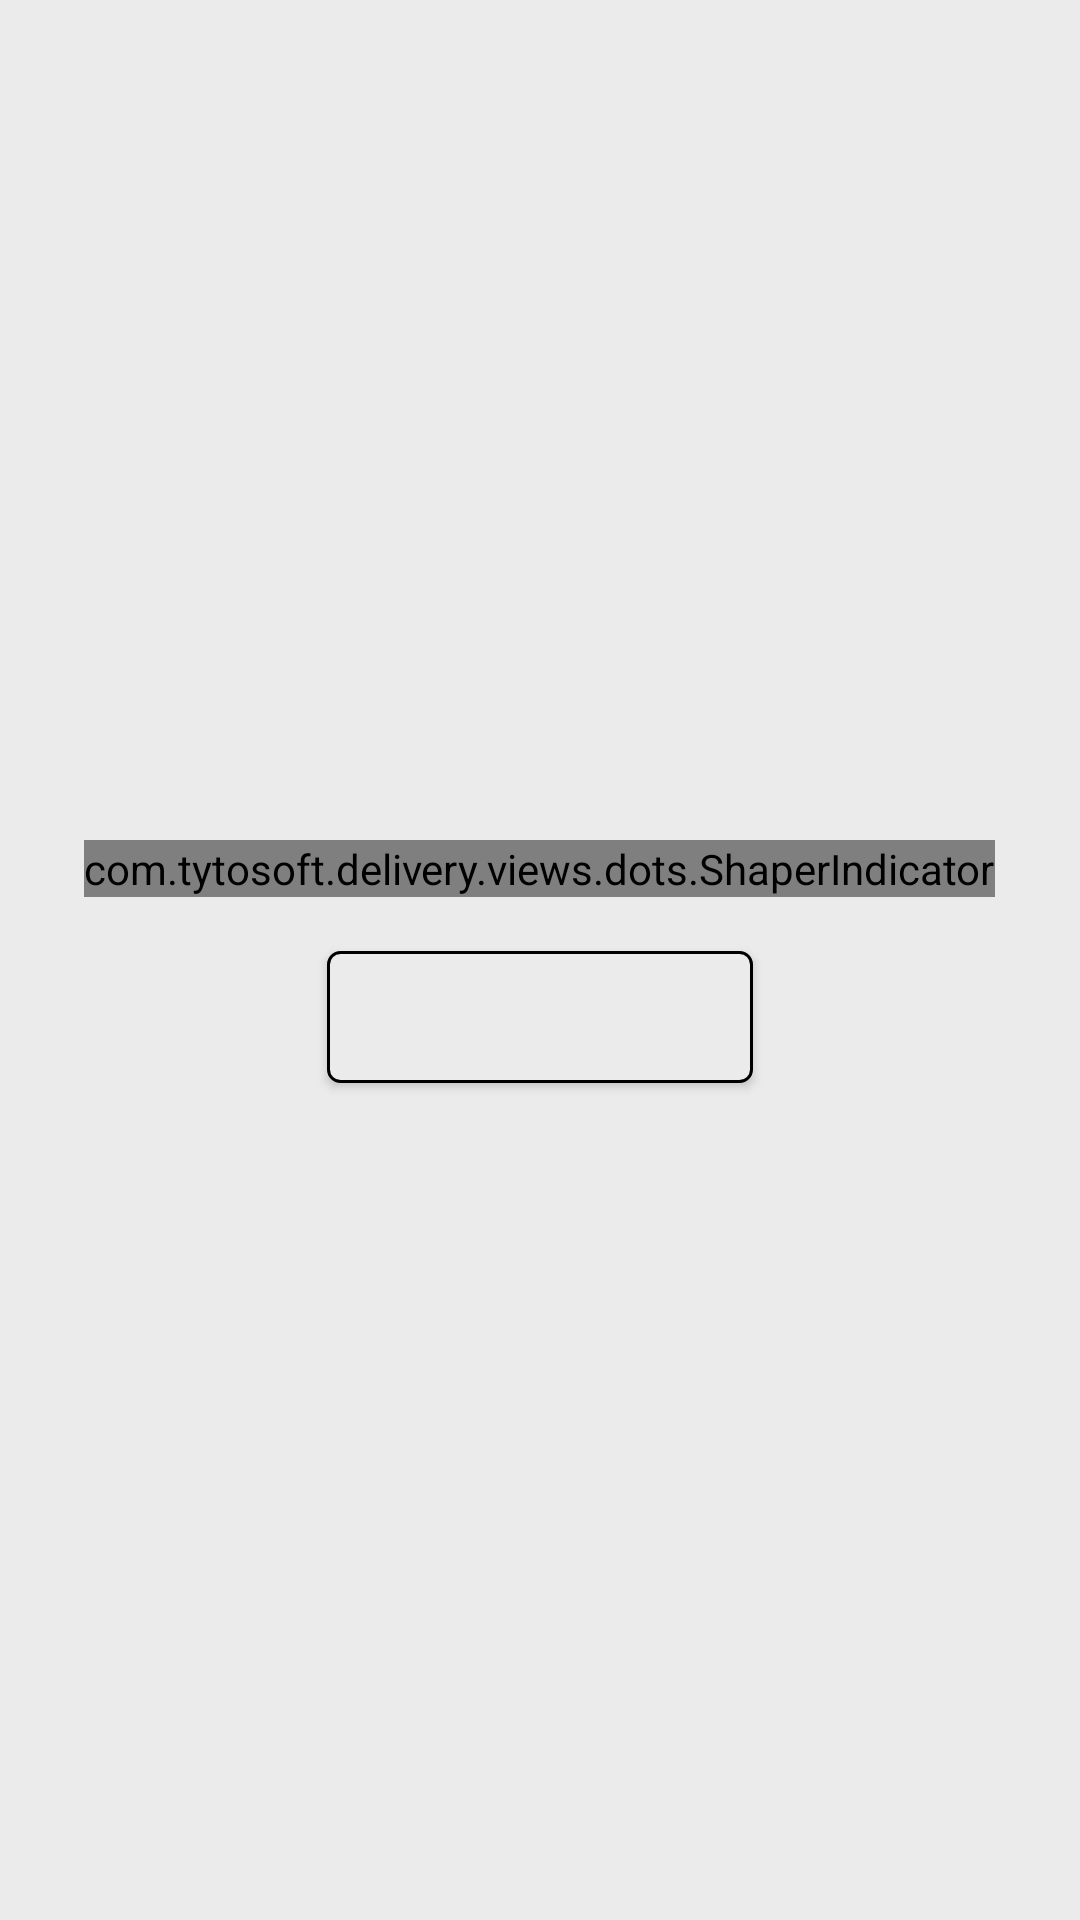

Here is an Android app screen rendered from its layout file. Give the layout XML and the strings, colors and styles it references.
<!-- AndroidManifest.xml: application theme AppTheme -->
<!-- res/layout/activity_create_zakaz.xml -->
<?xml version="1.0" encoding="utf-8"?>
<RelativeLayout
	xmlns:android="http://schemas.android.com/apk/res/android"
	xmlns:tools="http://schemas.android.com/tools"
	xmlns:app="http://schemas.android.com/apk/res-auto"
	android:layout_width="match_parent"
	android:layout_height="match_parent"
	android:animateLayoutChanges="true"

	>

<RelativeLayout

	android:layout_width="match_parent"
	android:layout_height="match_parent"

	android:background="@color/adsBackground"
	tools:context="com.kos.delivery.ActivityCreateZakaz">



	<android.support.v4.view.ViewPager
		android:id="@+id/pager"
		android:layout_width="match_parent"
		android:layout_height="match_parent"
		/>

	<android.support.v7.widget.Toolbar
		android:id="@+id/toolbar"
		android:layout_width="match_parent"
		android:layout_height="?attr/actionBarSize"
		android:background="@color/transparent"
		app:popupTheme="@style/AppTheme.PopupOverlay">

	</android.support.v7.widget.Toolbar>

	<Button
		android:id="@+id/nextBtn"
		android:layout_width="@dimen/widthBtnCreateZakaz"

		android:layout_height="wrap_content"

		tools:text="Далее"
		android:layout_below="@+id/indicator"
		style="@style/CreateZakazNextButton"

		/>
	<com.tytosoft.delivery.views.dots.ShaperIndicator
		android:layout_width="wrap_content"
		android:layout_height="wrap_content"
		android:id="@+id/indicator"
		app:selectedDotDiameter="4dp"
		app:selectedDotWidth="48dp"
		app:unselectedDotDiameter="4dp"
		app:unselectedDotWidth="48dp"
		app:selectedDotColor="@color/defaultPrimary"
		app:unselectedDotColor="@color/unselectCreateZakazIndicator"
		app:dotIconHeight="24dp"

		style="@style/CreateZakazIndicator"

		/>



</RelativeLayout>

	<include layout="@layout/layout_create_zakaz_complete"
			 tools:visibility="invisible"
		/>
</RelativeLayout>
<!-- res/layout/layout_create_zakaz_complete.xml (included above) -->
<?xml version="1.0" encoding="utf-8"?>
<RelativeLayout xmlns:android="http://schemas.android.com/apk/res/android"
				xmlns:tools="http://schemas.android.com/tools"
				android:id="@+id/completeLayout"
				android:layout_width="match_parent"
				android:layout_height="match_parent"
				android:background="@color/defaultPrimary"
				android:orientation="vertical"
				android:visibility="gone"
				tools:visibility="visible"
				android:clickable="true"

	>
	<ProgressBar
		style="?android:attr/progressBarStyleLarge"
		android:layout_width="wrap_content"
		android:layout_height="wrap_content"
		android:id="@+id/progressBar"
		android:layout_centerInParent="true"/>
	<LinearLayout
		android:layout_width="240dp"
		android:layout_height="wrap_content"
		android:id="@+id/layoutResult"
		android:layout_centerInParent="true"
		android:orientation="vertical"
		>

		<TextView
			android:layout_width="match_parent"
			android:layout_height="wrap_content"
			android:id="@+id/resultTitle"
			android:text="@string/createZakazCompleteName"
			style="@style/createZakazCompleteText"/>

		<TextView
			android:layout_width="match_parent"
			android:layout_height="wrap_content"
			android:layout_marginTop="16dp"
			android:id="@+id/resultMessage"
			android:text="@string/createZakazCompleteText"

			style="@style/createZakazCompleteText"
			/>



		<Button
			android:id="@+id/completeBtn"
			style="@style/WhiteButton"
			android:textColor="@color/white"
			android:layout_width="@dimen/widthBtnCreateZakaz"
			android:layout_height="wrap_content"
			android:layout_gravity="center_horizontal"
			android:layout_marginTop="75dp"

			android:text="@string/createZakazCompleteBtn"

			/>
	</LinearLayout>


</RelativeLayout>
<!-- resources referenced by this layout -->
<resources>
  <color name="adsBackground">#FFEBEBEB</color>
  <color name="defaultPrimary">#7BAE37</color>
  <color name="transparent">#00FFFFFF</color>
  <color name="unselectCreateZakazIndicator">#FFFFFFFF</color>
  <color name="white">#FFFFFFFF</color>
  <dimen name="widthBtnCreateZakaz">146dp</dimen>
  <string name="createZakazCompleteBtn">Хорошо</string>
  <string name="createZakazCompleteName">Заказ оформлен</string>
  <string name="createZakazCompleteText">Ждите звонка оператора для подтверждения</string>
  <style name="AppTheme.PopupOverlay" parent="ThemeOverlay.AppCompat.Light" />
  <style name="CreateZakazIndicator">
  		<item name="android:layout_marginTop">@dimen/marginTopCreateZakazButton</item>
  		<item name="android:layout_centerHorizontal">true</item>
  		<item name="android:layout_marginBottom">16dp</item>
  	</style>
  <style name="CreateZakazNextButton" parent="BorderButton">
  		<item name="android:layout_centerHorizontal">true</item>
  		<item name="android:layout_marginBottom">16dp</item>
  
  	</style>
  <style name="WhiteButton" parent="BorderButton">
  		<item name="android:background">@drawable/white_btn</item>
  		<item name="android:textColor">@color/white_btn_text</item>
  	</style>
  <style name="createZakazCompleteText">
  		<item name="android:gravity">center_horizontal</item>
  		<item name="android:textSize">@dimen/textSizeCreateZakazComplete</item>
  		<item name="android:textColor">@color/white</item>
  	</style>
  <dimen name="marginTopCreateZakazButton">280dp</dimen>
  <!-- drawable white_btn (drawable) -->
  <?xml version="1.0" encoding="utf-8"?>
  <selector xmlns:android="http://schemas.android.com/apk/res/android">
  	<item android:drawable="@drawable/white_btn_main" />
  </selector>
  <dimen name="textSizeCreateZakazComplete">18sp</dimen>
  <color name="colorPrimary">#7BAE37</color>
  <color name="colorPrimaryDark">#558b2f</color>
  <color name="colorAccent">#FF4081</color>
  <!-- drawable border_btn (drawable) -->
  <?xml version="1.0" encoding="utf-8"?>
  <selector xmlns:android="http://schemas.android.com/apk/res/android">
  	<item android:drawable="@drawable/border_btn_main" />
  </selector>
  <color name="whiteDisableFill">@color/whiteBtnFillDisable</color>
  <color name="whiteDisableBorder">@color/whiteBtnStrokeDisable</color>
  <color name="whitePressFill">@color/colorBtnFillPress</color>
  <color name="whitePressBorder">@color/whiteBtnStrokePress</color>
  <color name="whiteFocusFill">@color/colorBtnFillPress</color>
  <color name="whiteFocusBorder">@color/whiteBtnStrokePress</color>
  <color name="whiteNormalFill">@color/whiteBtnFill</color>
  <color name="whiteNormalBorder">@color/whiteBtnStroke</color>
  <color name="borderDisableFill">@color/borderBtnFillDisable</color>
  <color name="borderDisableBorder">@color/colorBtnStrokeDisable</color>
  <color name="borderPressFill">@color/borderBtnFillPress</color>
  <color name="borderPressBorder">@color/colorBtnStrokePress</color>
  <color name="borderFocusFill">@color/borderBtnFillPress</color>
  <color name="borderFocusBorder">@color/colorBtnStrokePress</color>
  <color name="borderNormalFill">@color/borderBtnFill</color>
  <color name="borderNormalBorder">@color/colorBtnStroke</color>
  <color name="whiteBtnFillDisable">#A0CACACA</color>
  <color name="whiteBtnStrokeDisable">#A0CACACA</color>
  <color name="colorBtnFillPress">@color/colorPrimaryDark</color>
  <color name="whiteBtnStrokePress">@color/colorPrimaryDark</color>
  <color name="whiteBtnFill">@color/defaultPrimary</color>
  <color name="whiteBtnStroke">@color/white</color>
  <color name="borderBtnFillDisable">#A0CACACA</color>
  <color name="colorBtnStrokeDisable">#A0CACACA</color>
  <color name="borderBtnFillPress">@color/transparentPress</color>
  <color name="colorBtnStrokePress">@color/colorPrimaryDark</color>
  <color name="borderBtnFill">#EBEBEB</color>
  <color name="colorBtnStroke">@color/defaultPrimary</color>
  <color name="transparentPress">#20E0E0E0</color>
</resources>
